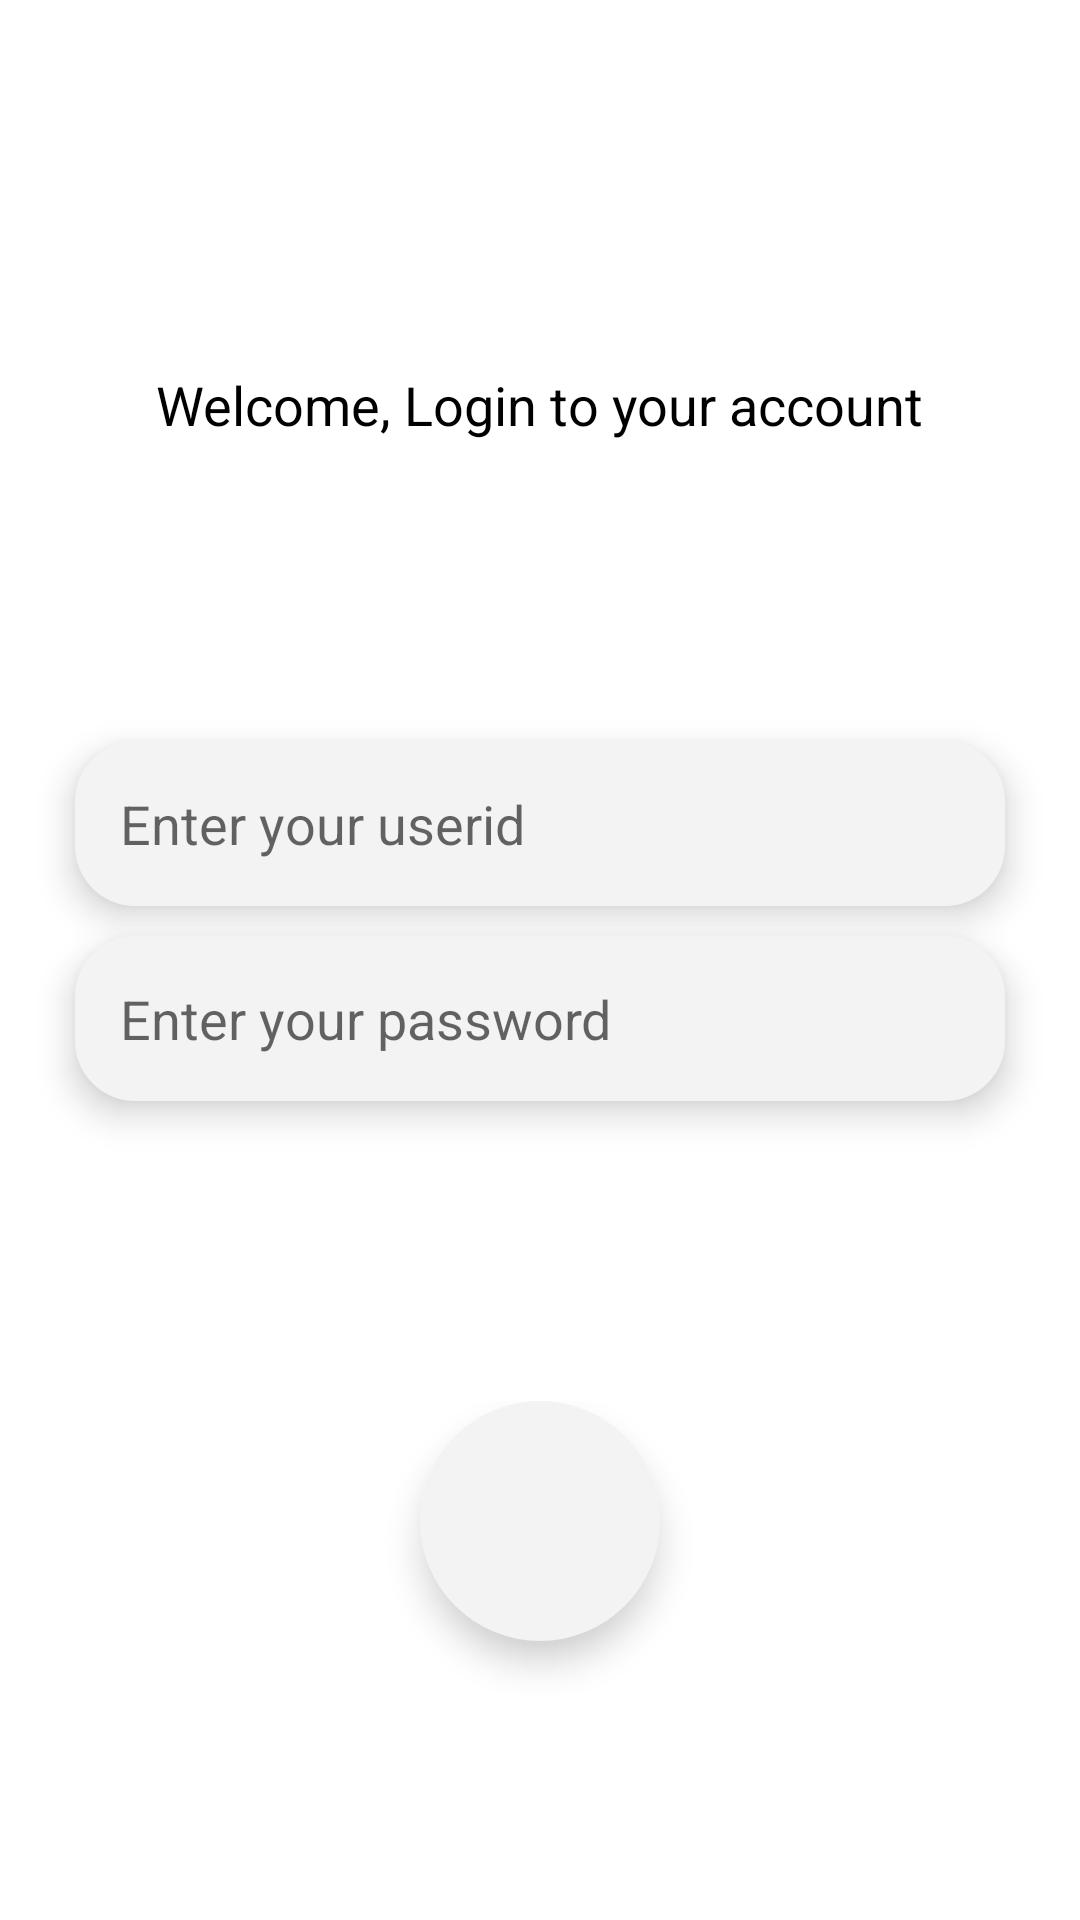

Here is an Android app screen rendered from its layout file. Give the layout XML and the strings, colors and styles it references.
<!-- AndroidManifest.xml: application theme Theme.JunctionBox -->
<!-- res/layout/activity_login.xml -->
<?xml version="1.0" encoding="utf-8"?>
<RelativeLayout
    xmlns:android="http://schemas.android.com/apk/res/android"
    xmlns:app="http://schemas.android.com/apk/res-auto"
    xmlns:tools="http://schemas.android.com/tools"
    android:layout_width="match_parent"
    android:layout_height="match_parent"
    tools:context=".Login">

    <LinearLayout
        android:layout_width="match_parent"
        android:layout_height="match_parent"
        android:orientation="vertical"
        android:weightSum="10">

        <LinearLayout
            android:layout_width="match_parent"
            android:layout_height="0dp"
            android:orientation="vertical"
            android:gravity="bottom|center_horizontal"
            android:layout_weight="2.3">

            <ImageView
                android:layout_width="80dp"
                android:layout_height="80dp"
                android:src="@mipmap/ic_launcher"/>

            <TextView
                android:layout_width="wrap_content"
                android:layout_height="wrap_content"
                android:text="Welcome, Login to your account"
                android:textColor="#000"
                android:layout_marginTop="10dp"
                android:textSize="18sp"/>

        </LinearLayout>

        <RelativeLayout
            android:layout_width="match_parent"
            android:layout_height="0dp"
            android:gravity="center"
            android:layout_weight="5">

            <RelativeLayout
                android:id="@+id/useridCont"
                android:layout_width="match_parent"
                android:layout_height="55dp"
                android:elevation="7dp"
                android:layout_marginHorizontal="25dp"
                android:background="@drawable/curved_edittext">

                <EditText
                    android:id="@+id/userId"
                    android:layout_width="match_parent"
                    android:layout_height="wrap_content"
                    android:layout_centerInParent="true"
                    android:layout_marginHorizontal="15dp"
                    android:background="@drawable/curved_edittext"
                    android:hint="Enter your userid"
                    android:textColor="#000" />
            </RelativeLayout>

            <RelativeLayout
                android:layout_below="@id/useridCont"
                android:layout_width="match_parent"
                android:layout_marginTop="10dp"
                android:layout_height="55dp"
                android:elevation="7dp"
                android:layout_marginHorizontal="25dp"
                android:background="@drawable/curved_edittext">

                <EditText
                    android:id="@+id/password"
                    android:layout_width="match_parent"
                    android:layout_height="wrap_content"
                    android:layout_centerInParent="true"
                    android:layout_marginHorizontal="15dp"
                    android:hint="Enter your password"
                    android:textColor="#000"
                    android:inputType="textPassword"
                    android:background="@drawable/curved_edittext" />
            </RelativeLayout>


        </RelativeLayout>

        <RelativeLayout
            android:layout_width="match_parent"
            android:layout_height="0dp"
            android:layout_weight="2.7">

            <ImageButton
                android:id="@+id/buttonLogin"
                android:layout_width="80dp"
                android:layout_height="80dp"
                android:layout_centerHorizontal="true"
                android:background="@drawable/button_circle"
                android:backgroundTint="#f3f3f3"
                android:elevation="7dp"
                android:src="@drawable/ic_baseline_arrow_forward_ios_24" />

        </RelativeLayout>


    </LinearLayout>

</RelativeLayout>
<!-- resources referenced by this layout -->
<resources>
  <!-- drawable button_circle (drawable) -->
  <?xml version="1.0" encoding="utf-8"?>
  <shape android:shape="oval"
      xmlns:android="http://schemas.android.com/apk/res/android">
      <corners android:radius="20dp"/>
  
      <solid android:color="#f3f3f3"/>
  </shape>
  <!-- drawable curved_edittext (drawable) -->
  <?xml version="1.0" encoding="utf-8"?>
  <shape xmlns:android="http://schemas.android.com/apk/res/android"
      android:shape="rectangle">
      <corners android:radius="20dp"/>
      <solid android:color="#f3f3f3"/>
  
  
  </shape>
  <style name="Theme.JunctionBox" parent="Theme.MaterialComponents.DayNight.NoActionBar">
          
          <item name="colorPrimary">@color/purple_500</item>
          <item name="colorPrimaryVariant">@color/purple_700</item>
          <item name="colorOnPrimary">@color/white</item>
          
          <item name="colorSecondary">@color/teal_200</item>
          <item name="colorSecondaryVariant">@color/teal_700</item>
          <item name="colorOnSecondary">@color/black</item>
          
          <item name="android:statusBarColor" tools:targetApi="l">?attr/colorPrimaryVariant</item>
          
      </style>
  <!-- not gathered from this repository: default colours our renderer supplied (Android Studio template values) -->
  <color name="purple_500">#FF6200EE</color>
  <color name="purple_700">#FF3700B3</color>
  <color name="teal_200">#FF03DAC5</color>
  <color name="teal_700">#FF018786</color>
  <color name="black">#FF000000</color>
  <color name="white">#FFFFFFFF</color>
</resources>
